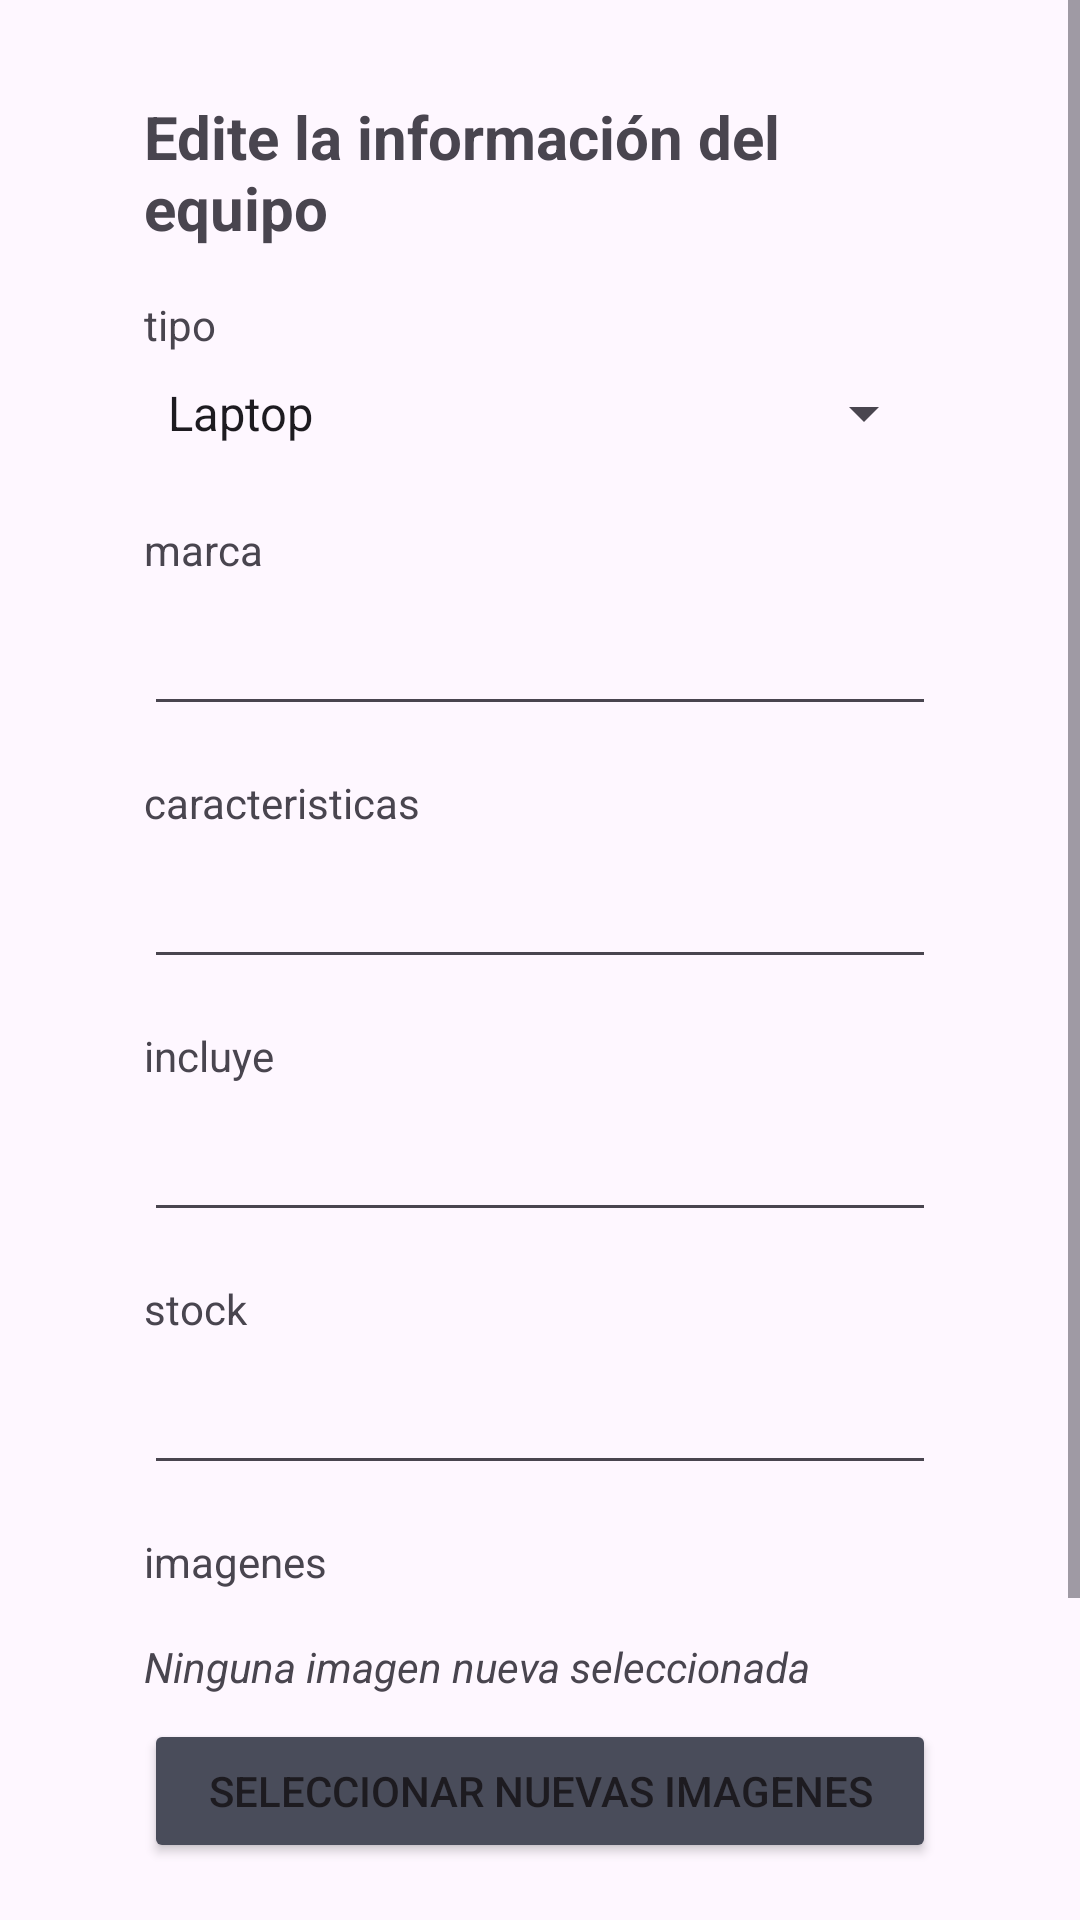

Reconstruct the res/layout file that produces this screen, plus the resources it refers to.
<!-- AndroidManifest.xml: application theme Theme.PrestoPUCP -->
<!-- res/layout/activity_uti_editardispositivo.xml -->
<?xml version="1.0" encoding="utf-8"?>
<androidx.constraintlayout.widget.ConstraintLayout xmlns:android="http://schemas.android.com/apk/res/android"
    xmlns:app="http://schemas.android.com/apk/res-auto"
    xmlns:tools="http://schemas.android.com/tools"
    android:layout_width="match_parent"
    android:layout_height="match_parent"
    tools:context=".usuarioti.uti_editardispositivo">


    <ScrollView
        android:layout_width="wrap_content"
        android:layout_height="wrap_content"
        app:layout_constraintBottom_toBottomOf="parent"
        app:layout_constraintEnd_toEndOf="parent"
        app:layout_constraintStart_toStartOf="parent"
        app:layout_constraintTop_toTopOf="parent"
        app:layout_constraintVertical_bias="0.0">

        <LinearLayout
            android:layout_width="match_parent"
            android:layout_height="match_parent"
            android:orientation="vertical">

            <TextView
                android:id="@+id/textView19"
                android:layout_width="wrap_content"
                android:layout_height="wrap_content"
                android:layout_marginStart="48dp"
                android:layout_marginTop="32dp"
                android:layout_marginEnd="48dp"
                android:text="Edite la información del equipo"
                android:textSize="20sp"
                android:textStyle="bold" />

            <TextView
                android:id="@+id/textView21"
                android:layout_width="wrap_content"
                android:layout_height="wrap_content"
                android:layout_marginLeft="48dp"
                android:layout_marginTop="16dp"
                android:text="tipo" />

            <Spinner
                android:id="@+id/uti_editardispositivo_spinnertipo"
                android:layout_width="match_parent"
                android:layout_height="wrap_content"
                android:layout_marginLeft="48dp"
                android:layout_marginTop="8dp"
                android:layout_marginRight="48dp"
                android:entries="@array/tipoDispositivos" />

            <EditText
                android:id="@+id/uti_editardispositivo_especificartipo"
                android:layout_width="match_parent"
                android:layout_height="0dp"
                android:layout_marginStart="48dp"
                android:layout_marginTop="8dp"
                android:layout_marginEnd="48dp"
                android:ems="10"
                android:inputType="textPersonName"
                android:text="Especifique el tipo..."
                android:visibility="visible" />

            <TextView
                android:id="@+id/textView23"
                android:layout_width="match_parent"
                android:layout_height="wrap_content"
                android:layout_marginStart="48dp"
                android:layout_marginTop="16dp"
                android:text="marca" />

            <EditText
                android:id="@+id/uti_editardispositivo_marca"
                android:layout_width="match_parent"
                android:layout_height="wrap_content"
                android:layout_marginLeft="48dp"
                android:layout_marginTop="8dp"
                android:layout_marginRight="48dp"
                android:ems="10"
                android:inputType="textPersonName" />

            <TextView
                android:id="@+id/textView24"
                android:layout_width="match_parent"
                android:layout_height="wrap_content"
                android:layout_marginStart="48dp"
                android:layout_marginTop="16dp"
                android:text="caracteristicas" />

            <EditText
                android:id="@+id/uti_editardispositivo_caracteristicas"
                android:layout_width="match_parent"
                android:layout_height="wrap_content"
                android:layout_marginStart="48dp"
                android:layout_marginTop="8dp"
                android:layout_marginEnd="48dp"
                android:layout_marginRight="48dp"
                android:ems="10"
                android:gravity="start|top"
                android:inputType="textMultiLine" />

            <TextView
                android:id="@+id/textView25"
                android:layout_width="match_parent"
                android:layout_height="wrap_content"
                android:layout_marginLeft="48dp"
                android:layout_marginTop="16dp"
                android:text="incluye" />

            <EditText
                android:id="@+id/uti_editardispositivo_incluye"
                android:layout_width="match_parent"
                android:layout_height="wrap_content"
                android:layout_marginStart="48dp"
                android:layout_marginTop="8dp"
                android:layout_marginEnd="48dp"
                android:ems="10"
                android:gravity="start|top"
                android:inputType="textMultiLine" />

            <TextView
                android:id="@+id/textView27"
                android:layout_width="match_parent"
                android:layout_height="wrap_content"
                android:layout_marginLeft="48dp"
                android:layout_marginTop="16dp"
                android:text="stock" />

            <EditText
                android:id="@+id/uti_editardispositivo_stock"
                android:layout_width="match_parent"
                android:layout_height="wrap_content"
                android:layout_marginStart="48dp"
                android:layout_marginTop="8dp"
                android:layout_marginEnd="48dp"
                android:ems="10"
                android:inputType="number" />

            <TextView
                android:id="@+id/textView28"
                android:layout_width="match_parent"
                android:layout_height="wrap_content"
                android:layout_marginStart="48dp"
                android:layout_marginTop="16dp"
                android:text="imagenes " />

            <LinearLayout
                android:id="@+id/uti_editardispositivo_linearlayout"
                android:layout_width="match_parent"
                android:layout_height="wrap_content"
                android:layout_gravity="start"
                android:layout_marginStart="48dp"
                android:layout_marginTop="8dp"
                android:layout_marginEnd="48dp"
                android:orientation="vertical"></LinearLayout>

            <TextView
                android:id="@+id/uti_editardispositivo_numeroimagenes"
                android:layout_width="match_parent"
                android:layout_height="wrap_content"
                android:layout_marginStart="48dp"
                android:layout_marginTop="8dp"
                android:layout_marginEnd="48dp"
                android:text="Ninguna imagen nueva seleccionada"
                android:textStyle="italic" />

            <Button
                android:id="@+id/uti_editardispositivo_btnseleccionar"
                android:layout_width="match_parent"
                android:layout_height="wrap_content"
                android:layout_marginStart="48dp"
                android:layout_marginTop="8dp"
                android:layout_marginEnd="48dp"
                android:backgroundTint="#494C5A"
                android:text="Seleccionar nuevas imagenes"
                android:textColorLink="#CC5E5E" />

            <Button
                android:id="@+id/uti_editardispositivo_btnEditarDispositivo"
                android:layout_width="match_parent"
                android:layout_height="wrap_content"
                android:layout_marginStart="48dp"
                android:layout_marginTop="18dp"
                android:layout_marginEnd="48dp"
                android:layout_marginBottom="0dp"
                android:text="Guardar cambios" />

            <Button
                android:id="@+id/uti_editardispositivo_btnEliminarDispositivo"
                android:layout_width="match_parent"
                android:layout_height="wrap_content"
                android:layout_marginStart="48dp"
                android:layout_marginTop="4dp"
                android:layout_marginEnd="48dp"
                android:layout_marginBottom="30dp"
                android:backgroundTint="#7A2E2E"
                android:text="Eliminar dispositivo" />

        </LinearLayout>
    </ScrollView>

</androidx.constraintlayout.widget.ConstraintLayout>
<!-- resources referenced by this layout -->
<resources>
  <string-array name="tipoDispositivos">
          <item>Laptop</item>
          <item>Tableta</item>
          <item>Celular</item>
          <item>Monitor</item>
          <item>Otro</item>
      </string-array>
  <style name="Theme.PrestoPUCP" parent="Theme.Material3.DayNight">
          
          <item name="colorPrimary">#0C265D</item>
          <item name="colorPrimaryVariant">#0A2254</item>
          <item name="colorOnPrimary">@color/white</item>
          
          <item name="colorSecondary">#FFFFFF</item>
          <item name="colorSecondaryVariant">#FFFFFF</item>
          <item name="colorOnSecondary">@color/black</item>
          
          <item name="android:statusBarColor" tools:targetApi="l">?attr/colorPrimaryVariant</item>
          
      </style>
  <!-- not gathered from this repository: default colours our renderer supplied (Android Studio template values) -->
  <color name="black">#FF000000</color>
  <color name="white">#FFFFFFFF</color>
</resources>
